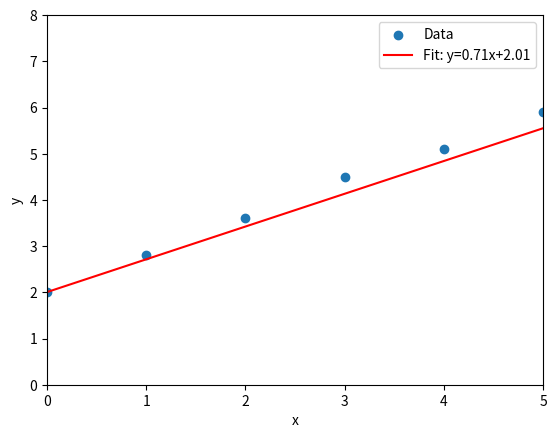

Recreate this plot in Python. (Note: this script raises an exception after producing the figure.)
import numpy as np
import matplotlib.pyplot as plt


def linear_function(x, w, b):
    """一次関数
    Parameters
    ----------
    x: numpy.ndarray
        関数の入力値が格納された配列
    w: numpy.float32
        一次関数の傾き（重み）
    b: numpy.float32
        一次関数の切片（バイアス）

    Returns
    ----------
    fx: numpy.ndarray
        一次関数の出力値が格納された配列
    """
    fx = w * x + b
    return fx


def gradient_method(x, y, learning_rate, max_iteration):
    """勾配法
    Parameters
    ----------
    x: numpy.ndarray
        関数の入力値が格納された配列
    y: numpy.ndarray
        関数で推定したい値が格納された配列

    Returns
    ----------
    w: numpy.float32
        一次関数の傾き（重み）
    b: numpy.float32
        一次関数の切片（バイアス）
    """

    # 初期パラメータはランダム
    rng = np.random.default_rng()
    w = rng.standard_normal()# [TASK] 初期の重みをランダムに設定
    b = rng.standard_normal()# [TASK] 初期の重みをランダムに設定

    for i in range(max_iteration):
        # 直線回帰
        fx = linear_function(x, w, b)

        # 重みとバイアスの勾配を計算
        g_w = 2 * np.mean(x * (fx - y))# [TASK] 重みの勾配を計算
        g_b = 2 * np.mean(fx - y)# [TASK] バイアスの勾配を計算

        # パラメータ更新
        w = w - learning_rate * g_w# [TASK] 重みを更新
        b = b - learning_rate * g_b# [TASK] バイアスを更新

        # 誤差計算
        e = np.mean((fx - y) ** 2) # [TASK] 平均二乗誤差を計算

        # ログを出力
        _log = 'Iteration: {:3d},  Error: {:10.4f},  w: {:6.4f},  b: {:6.4f}'
        print(_log.format(i + 1, e, w, b))

    return w, b


def main():
    # サンプルデータ（x, y）
    x = np.array([0, 1, 2, 3, 4, 5])
    y = np.array([2, 2.8, 3.6, 4.5, 5.1, 5.9])

    # 勾配降下法により直線のパラメータを求める
    w, b = gradient_method(x, y, 0.1, 100)
    print(w, b)

    # 最小二乗法で求めたパラメータを使ってyの値を計算(予測)
    y_fit = w * x + b

    # プロット
    plt.scatter(x, y, label="Data")
    plt.plot(x, y_fit, "r-", label=f'Fit: y={w:.2f}x+{b:.2f}')
    plt.xlabel("x")
    plt.ylabel("y")
    plt.xlim([0, 5])
    plt.ylim([0, 8])
    plt.legend()
    plt.savefig("../outputs/gradient_method.png")


if __name__ == "__main__":
    main()
